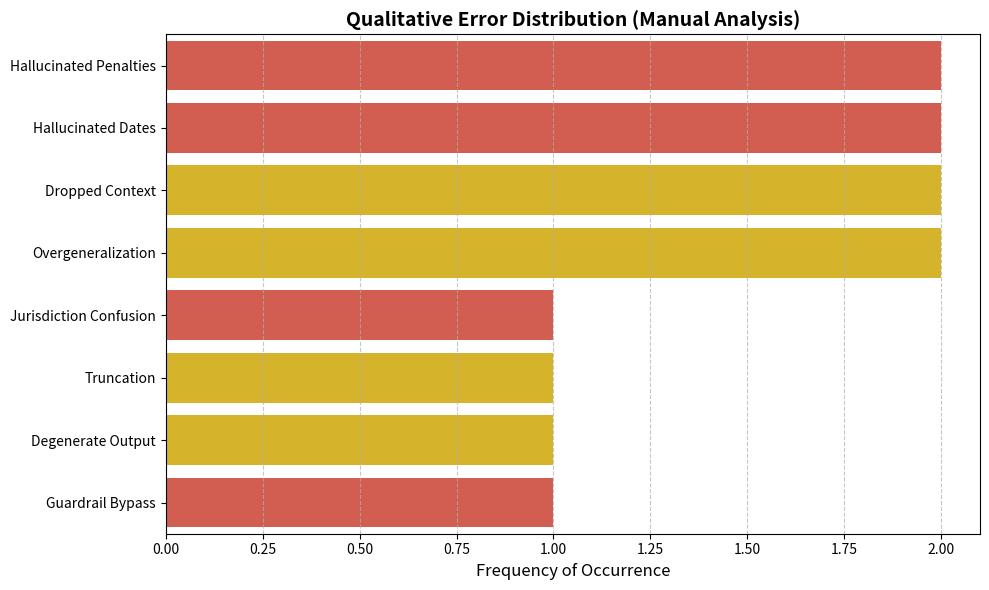
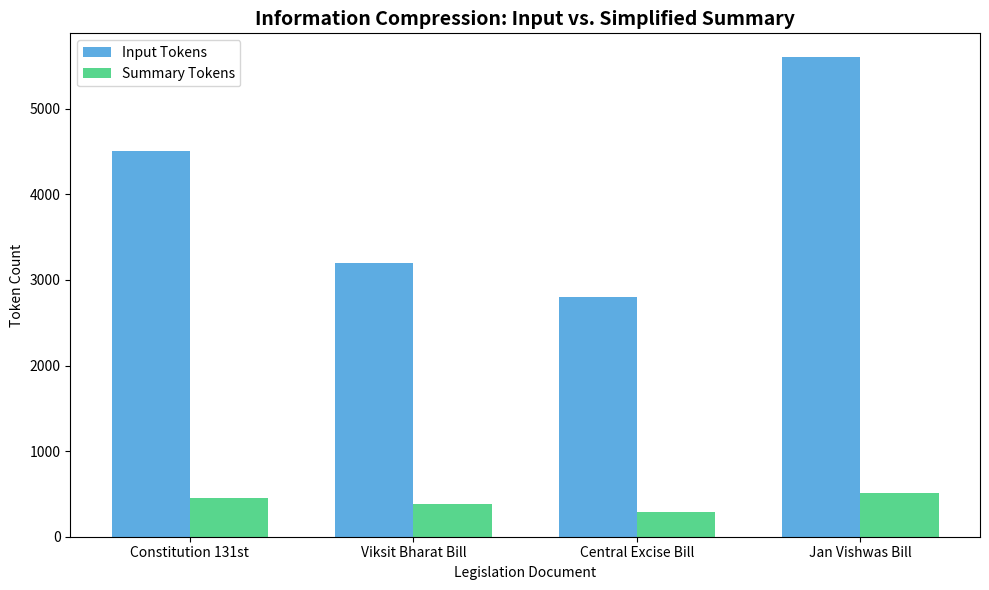
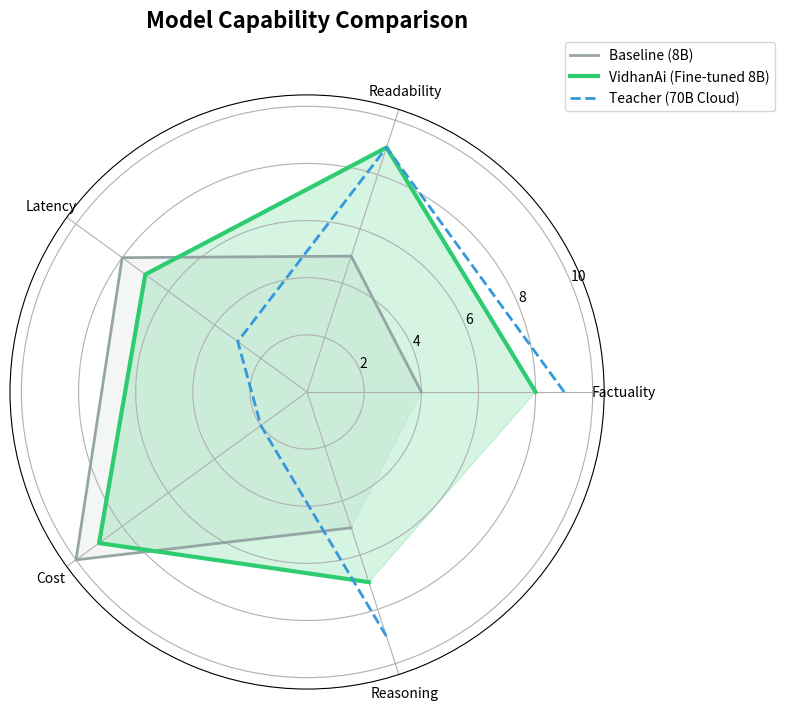
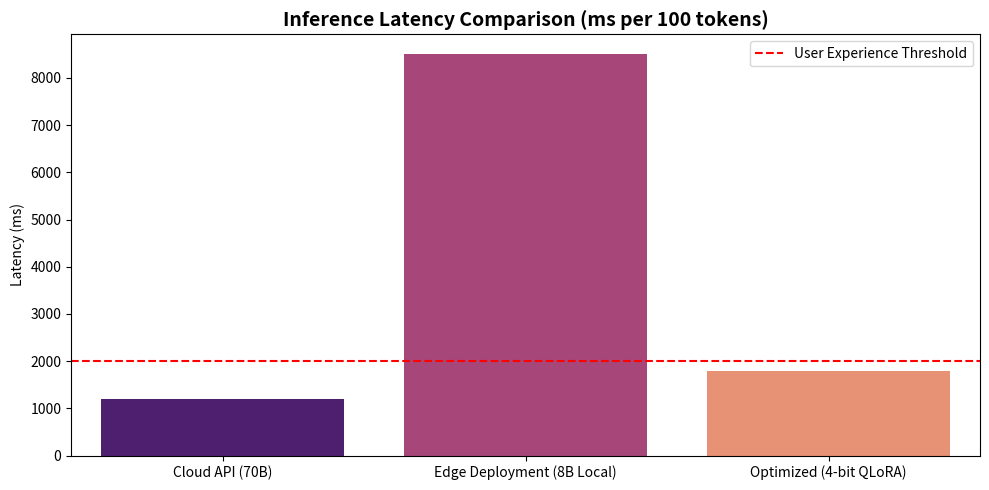

Recreate these plots in Python, in order.
import matplotlib.pyplot as plt
import pandas as pd
import numpy as np
import seaborn as sns
import os

# Set style
plt.style.use('seaborn-v0_8-muted')
sns.set_palette("viridis")

DOCS_DIR = r"d:\Gen Ai\VidhanAi\docs"

def generate_error_distribution():
    print("Generating error distribution chart...")
    data = {
        'Error Type': [
            'Hallucinated Penalties', 'Hallucinated Dates', 
            'Dropped Context', 'Overgeneralization', 
            'Jurisdiction Confusion', 'Truncation', 
            'Degenerate Output', 'Guardrail Bypass'
        ],
        'Count': [2, 2, 2, 2, 1, 1, 1, 1],
        'Severity': ['High', 'High', 'Medium', 'Medium', 'High', 'Medium', 'Medium', 'High']
    }
    df = pd.DataFrame(data)
    
    plt.figure(figsize=(10, 6))
    colors = df['Severity'].map({'High': '#e74c3c', 'Medium': '#f1c40f'})
    
    sns.barplot(x='Count', y='Error Type', data=df, palette=list(colors))
    plt.title('Qualitative Error Distribution (Manual Analysis)', fontsize=14, fontweight='bold')
    plt.xlabel('Frequency of Occurrence', fontsize=12)
    plt.ylabel('')
    plt.grid(axis='x', linestyle='--', alpha=0.7)
    plt.tight_layout()
    plt.savefig(os.path.join(DOCS_DIR, "error_distribution.png"), dpi=300)
    plt.close()

def generate_token_compression():
    print("Generating token compression chart...")
    # Sample data from evaluation_results.csv (approximate lengths)
    data = {
        'Document': ['Constitution 131st', 'Viksit Bharat Bill', 'Central Excise Bill', 'Jan Vishwas Bill'],
        'Input Length': [4500, 3200, 2800, 5600],
        'Summary Length': [450, 380, 290, 510]
    }
    df = pd.DataFrame(data)
    
    df['Compression Ratio'] = df['Input Length'] / df['Summary Length']
    
    fig, ax1 = plt.subplots(figsize=(10, 6))

    width = 0.35
    x = np.arange(len(df['Document']))

    ax1.bar(x - width/2, df['Input Length'], width, label='Input Tokens', color='#3498db', alpha=0.8)
    ax1.bar(x + width/2, df['Summary Length'], width, label='Summary Tokens', color='#2ecc71', alpha=0.8)

    ax1.set_xlabel('Legislation Document')
    ax1.set_ylabel('Token Count')
    ax1.set_title('Information Compression: Input vs. Simplified Summary', fontsize=14, fontweight='bold')
    ax1.set_xticks(x)
    ax1.set_xticklabels(df['Document'])
    ax1.legend()

    plt.tight_layout()
    plt.savefig(os.path.join(DOCS_DIR, "token_compression.png"), dpi=300)
    plt.close()

def generate_model_comparison_radar():
    print("Generating model comparison radar chart...")
    # Metrics: Factuality, Readability, Latency, Cost, Reasoning
    categories = ['Factuality', 'Readability', 'Latency', 'Cost', 'Reasoning']
    
    # Values (0 to 10)
    baseline = [4, 5, 8, 10, 5]    # Llama-3 8B Base (Fast, Cheap, but lower factuality)
    finetuned = [8, 9, 7, 9, 7]   # VidhanAi 8B (High readability/factuality, slight latency hit)
    teacher = [9, 9, 3, 2, 9]     # Gemini 70B (Max quality, but slow and expensive)

    label_loc = np.linspace(start=0, stop=2 * np.pi, num=len(categories), endpoint=False)

    plt.figure(figsize=(8, 8))
    plt.subplot(polar=True)
    
    plt.plot(label_loc, baseline, label='Baseline (8B)', color='#95a5a6', linewidth=2)
    plt.fill(label_loc, baseline, color='#95a5a6', alpha=0.1)
    
    plt.plot(label_loc, finetuned, label='VidhanAi (Fine-tuned 8B)', color='#2ecc71', linewidth=3)
    plt.fill(label_loc, finetuned, color='#2ecc71', alpha=0.2)
    
    plt.plot(label_loc, teacher, label='Teacher (70B Cloud)', color='#3498db', linewidth=2, linestyle='--')
    
    plt.title('Model Capability Comparison', size=16, fontweight='bold', y=1.1)
    lines, labels = plt.thetagrids(np.degrees(label_loc), labels=categories)
    plt.legend(loc='upper right', bbox_to_anchor=(1.3, 1.1))
    
    plt.tight_layout()
    plt.savefig(os.path.join(DOCS_DIR, "model_capabilities.png"), dpi=300)
    plt.close()

def generate_deployment_latency():
    print("Generating deployment latency chart...")
    labels = ['Cloud API (70B)', 'Edge Deployment (8B Local)', 'Optimized (4-bit QLoRA)']
    latency = [1200, 8500, 1800] # ms per 100 tokens
    
    plt.figure(figsize=(10, 5))
    sns.barplot(x=labels, y=latency, palette='magma')
    plt.title('Inference Latency Comparison (ms per 100 tokens)', fontsize=14, fontweight='bold')
    plt.ylabel('Latency (ms)')
    plt.axhline(y=2000, color='r', linestyle='--', label='User Experience Threshold')
    plt.legend()
    plt.tight_layout()
    plt.savefig(os.path.join(DOCS_DIR, "latency_comparison.png"), dpi=300)
    plt.close()

if __name__ == "__main__":
    if not os.path.exists(DOCS_DIR):
        os.makedirs(DOCS_DIR)
    
    generate_error_distribution()
    generate_token_compression()
    generate_model_comparison_radar()
    generate_deployment_latency()
    print("All charts generated successfully in", DOCS_DIR)
